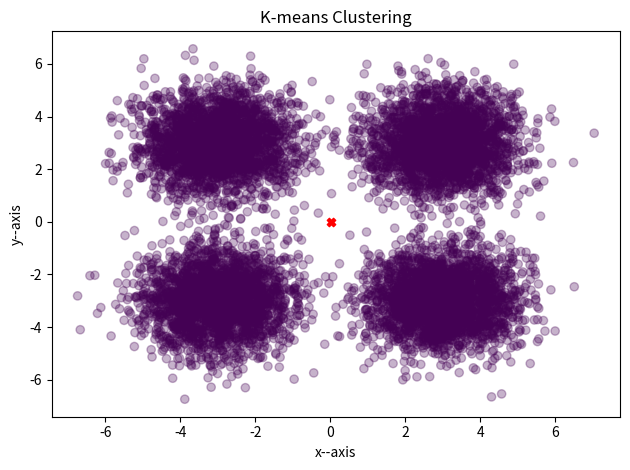
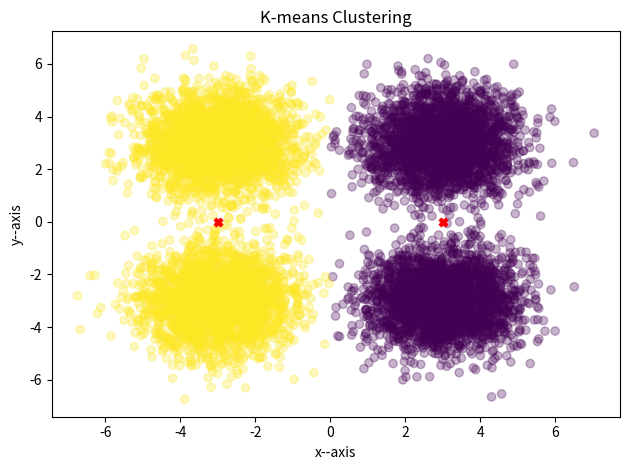
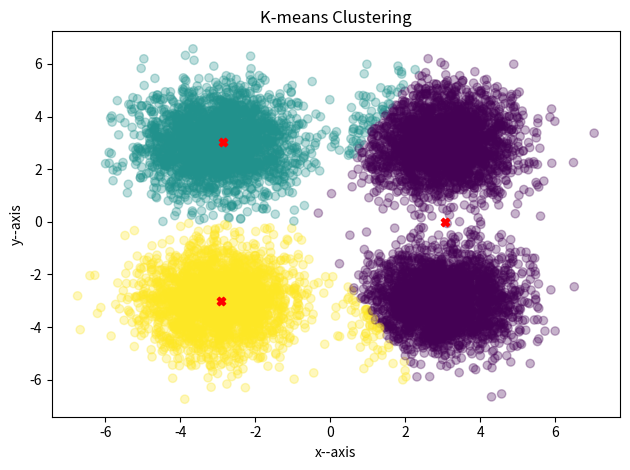
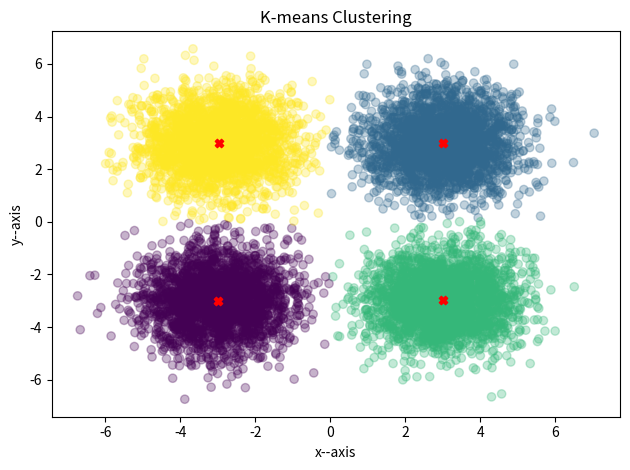

Here is the Python script that generated these plots, in order:
import numpy as np
from matplotlib import pyplot as plt

# setup data
# don't change the seed
RNG = np.random.default_rng(3)
normal = RNG.multivariate_normal
t, n = 3, 2500
spread = np.identity(2)
X = normal([-t, t], np.identity(2), n)
X = np.vstack((X, normal([t, t], spread, n)))
X = np.vstack((X, normal([t, -t], spread, n)))
X = np.vstack((X, normal([-t, -t], spread, n)))

# # plot data
# plt.title('Unlabelled Data Clusters')
# plt.xlabel('x--axis')
# plt.ylabel('y--axis')
# plt.plot(X[:, 0], X[:, 1], 'k.', alpha=0.3)
# plt.tight_layout()
# plt.show()

# algorithm
# how many clusters to find
# when to stop
epsilon = 10**-5
for K in [1,2,3,4]:
    # random starting points
    centroids = X[RNG.choice(X.shape[0], K, replace=False)]
    while True:
        # labels closest centroid for each point
        labels = np.array([np.argmin([np.linalg.norm(x-c) for c in centroids]) for x in X])
        # get new centroids
        new_centroids = np.array([X[labels == k].mean(axis=0) for k in range(K)])
        # check difference
        difference = np.linalg.norm(new_centroids - centroids)
        if difference < epsilon:
            break
        centroids = new_centroids

    # plot results
    plt.figure()
    plt.title('K-means Clustering')
    plt.xlabel('x--axis')
    plt.ylabel('y--axis')
    plt.scatter(X[:, 0], X[:, 1], c=labels, alpha=0.3)
    plt.scatter(centroids[:, 0], centroids[:, 1], c='red', marker='X')
    plt.tight_layout()
    plt.show()
